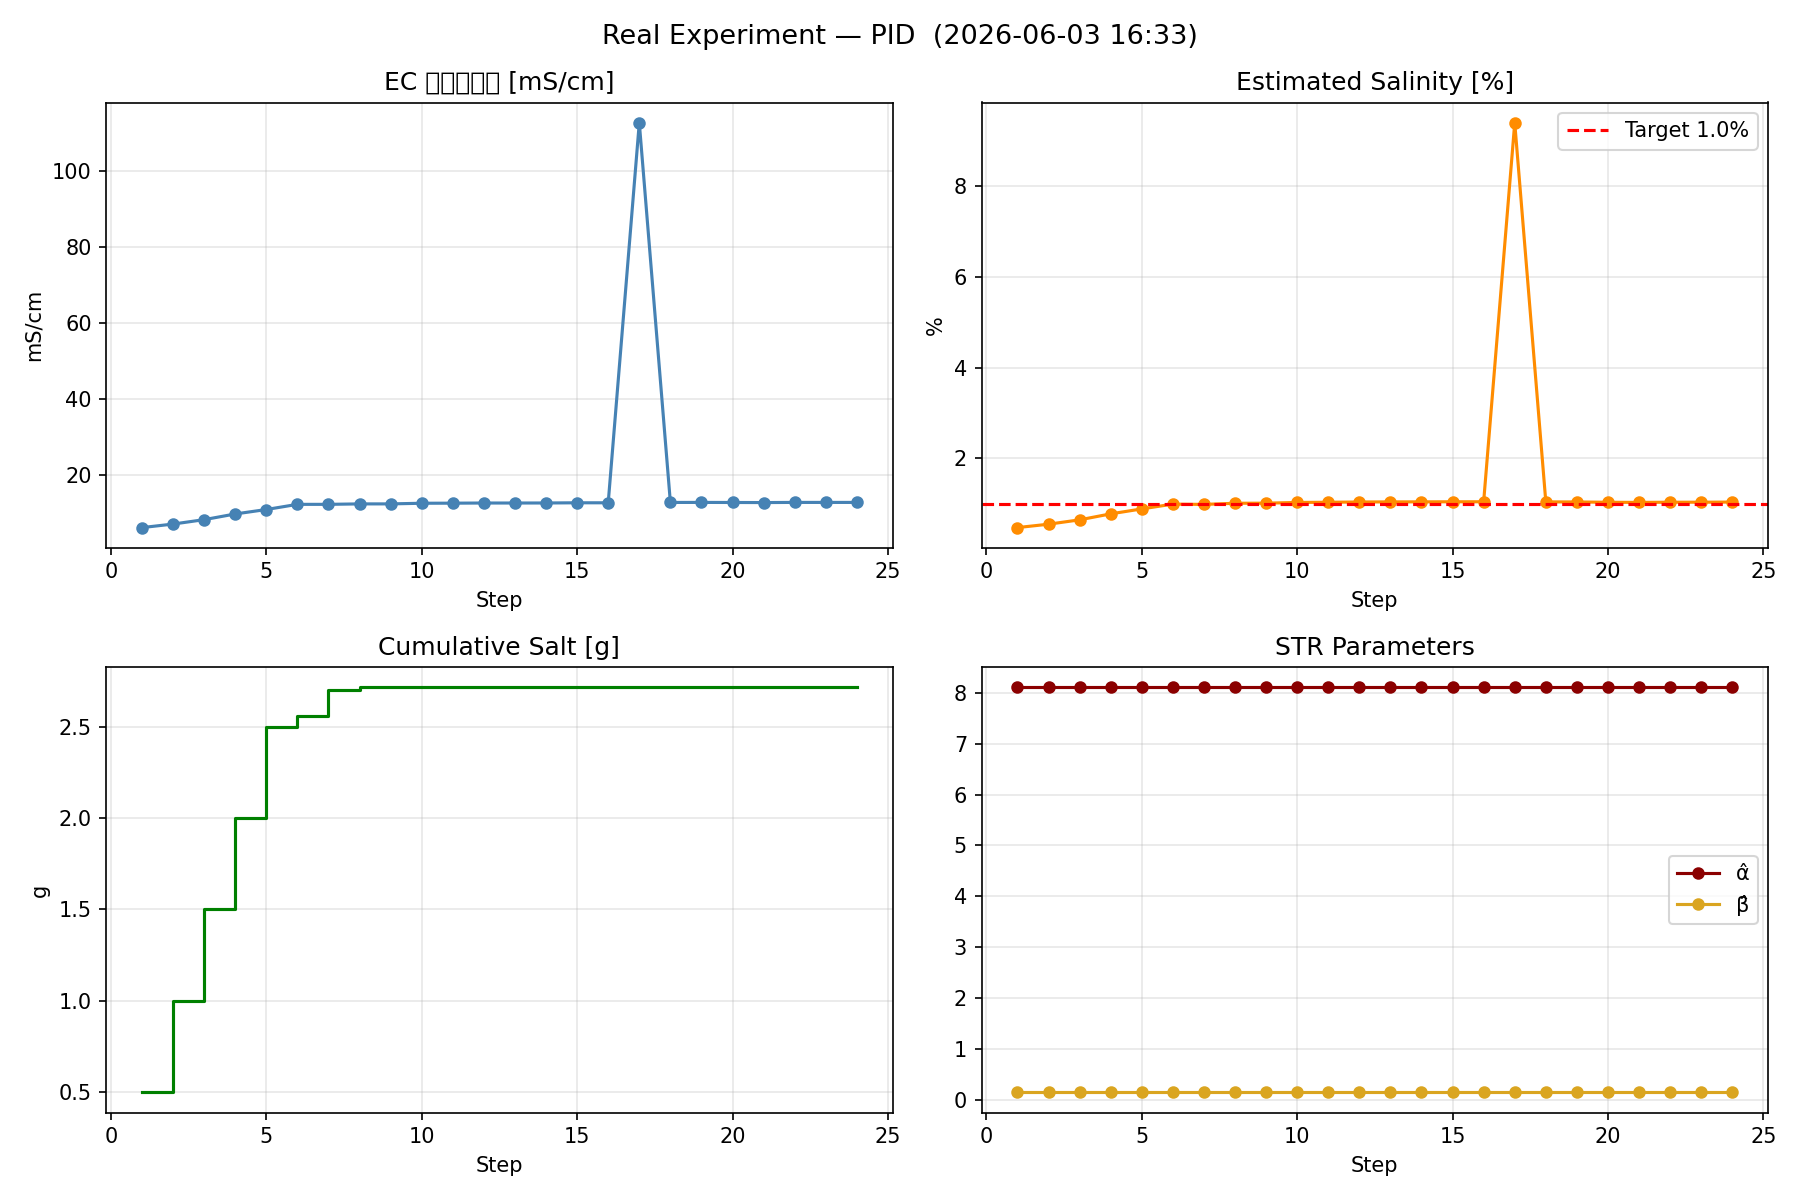

The data file committed next to this chart (first rows):
step, time_s, T_rec_C, EC_mS_cm, C_est_pct, C_target_pct, error_pct, salt_step_g, salt_cumulative_g, alpha_hat, beta_hat, control_mode
1, 12.4, 51, 6.11, 0.4745, 1.00, -0.5255, 0.5000, 0.5000, 8.101, 0.155, PID
2, 89.7, 51.04, 7.04, 0.5493, 1.00, -0.4507, 0.5000, 1, 8.101, 0.155, PID
3, 134.4, 50.76, 8.2, 0.6454, 1.00, -0.3546, 0.5000, 1.5, 8.101, 0.155, PID
4, 223.6, 49.77, 9.7, 0.7773, 1.00, -0.2227, 0.5000, 2, 8.101, 0.155, PID
5, 311.3, 48.68, 10.87, 0.8865, 1.00, -0.1135, 0.5000, 2.5, 8.101, 0.155, PID
6, 378.3, 49.23, 12.23, 0.9923, 1.00, -0.0077, 0.0579, 2.558, 8.101, 0.155, PID
7, 430.1, 49.71, 12.23, 0.9858, 1.00, -0.0142, 0.1411, 2.699, 8.101, 0.155, PID
8, 512.0, 48.58, 12.35, 1.011, 1.00, 0.0112, 0.0147, 2.714, 8.101, 0.155, PID
9, 520.6, 48.45, 12.35, 1.013, 1.00, 0.0130, 0.0000, 2.714, 8.101, 0.155, PID
10, 528.4, 48.31, 12.52, 1.029, 1.00, 0.0292, 0.0000, 2.714, 8.101, 0.155, PID
11, 539.9, 48.14, 12.54, 1.033, 1.00, 0.0333, 0.0000, 2.714, 8.101, 0.155, PID
12, 545.6, 47.97, 12.58, 1.039, 1.00, 0.0391, 0.0000, 2.714, 8.101, 0.155, PID
13, 551.9, 47.8, 12.58, 1.042, 1.00, 0.0415, 0.0000, 2.714, 8.101, 0.155, PID
14, 559.1, 47.8, 12.59, 1.042, 1.00, 0.0424, 0.0000, 2.714, 8.101, 0.155, PID
15, 565.5, 47.97, 12.64, 1.044, 1.00, 0.0441, 0.0000, 2.714, 8.101, 0.155, PID
16, 569.7, 47.97, 12.64, 1.044, 1.00, 0.0441, 0.0000, 2.714, 8.101, 0.155, PID
17, 577.9, 48.41, 112.7, 9.406, 1.00, 8.406, 0.0000, 2.714, 8.101, 0.155, PID
18, 587.6, 48.65, 12.73, 1.042, 1.00, 0.0419, 0.0000, 2.714, 8.101, 0.155, PID
19, 593.4, 48.85, 12.74, 1.04, 1.00, 0.0398, 0.0000, 2.714, 8.101, 0.155, PID
20, 599.1, 49.23, 12.72, 1.033, 1.00, 0.0328, 0.0000, 2.714, 8.101, 0.155, PID
21, 604.9, 49.3, 12.7, 1.03, 1.00, 0.0302, 0.0000, 2.714, 8.101, 0.155, PID
22, 609.5, 49.26, 12.74, 1.034, 1.00, 0.0340, 0.0000, 2.714, 8.101, 0.155, PID
23, 614.6, 49.23, 12.74, 1.034, 1.00, 0.0345, 0.0000, 2.714, 8.101, 0.155, PID
24, 620.4, 49.02, 12.74, 1.037, 1.00, 0.0374, 0.0000, 2.714, 8.101, 0.155, PID
